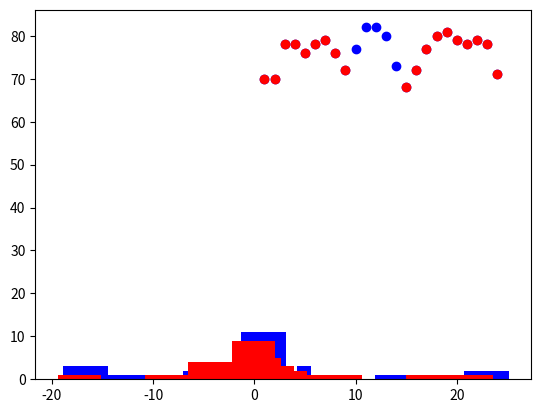

Generate this figure with matplotlib:
# calculate the Pearson's correlation between two variables
import numpy as np
from scipy.stats import pearsonr
import matplotlib.pyplot as plt

timestamps = np.arange(1, 25, 1)
timestamps_cleaned = np.array([1, 2, 3, 4, 5, 6, 7, 8, 9, 15, 16, 17, 18, 19, 20, 21, 22, 23, 24])

engagement = np.array([70, 70, 78, 78, 76, 78, 79, 76, 72, 77, 82, 82, 80, 73, 68, 72, 77, 80, 81, 79, 78, 79, 78, 71])
engagement_cleaned = np.array([70, 70, 78, 78, 76, 78, 79, 76, 72, 68, 72, 77, 80, 81, 79, 78, 79, 78, 71])
communication = np.array([20, 45, 38, 18, 24, 20, 11, 20, 20, 16, 4, 1, 8, 41, 20, 32, 19, 20, 20, 19, 20, 21, 2, 18])
communication_cleaned = np.array([20, 45, 38, 18, 24, 20, 11, 20, 20, 20, 32, 19, 20, 20, 19, 20, 21, 2, 18])

print(len(engagement_cleaned))
print(len(timestamps_cleaned))
# All data
avg_engagement = np.average(engagement)
print("Average engagement: " + str(avg_engagement))
avg_communication = np.average(communication)
print("Average communication: " + str(avg_communication))
residuals_engagement = engagement - avg_engagement
print(residuals_engagement)
residuals_communication = communication - avg_communication
print(residuals_communication)
plt.scatter(timestamps, engagement, color ='blue')
plt.show()

# Minus summer sprints
avg_engagement_cleaned = np.average(engagement_cleaned)
print("Average engagement minus summer: " + str(avg_engagement_cleaned))
avg_communication_cleaned = np.average(communication_cleaned)
print("Average communication minus summer: " + str(avg_communication_cleaned))
residuals_engagement_cleaned = engagement_cleaned - avg_engagement_cleaned
print(residuals_engagement_cleaned)
residuals_communication_cleaned = communication_cleaned - avg_communication_cleaned
print(residuals_communication_cleaned)
plt.scatter(timestamps_cleaned, engagement_cleaned, color ='red')
plt.show()

plt.hist(residuals_engagement, color = 'blue')
plt.show()
plt.hist(residuals_communication, color = 'blue')
plt.show()

plt.hist(residuals_engagement_cleaned, color = 'red')
plt.show()
plt.hist(residuals_communication_cleaned, color = 'red')
plt.show()

# calculate Pearson's correlation
corr, _ = pearsonr(engagement, communication)
print('Pearsons correlation: %.3f' % corr)
corr2, _ = pearsonr(engagement_cleaned, communication_cleaned)
print('Pearsons correlation minus five summer sprints: %.3f' % corr2)